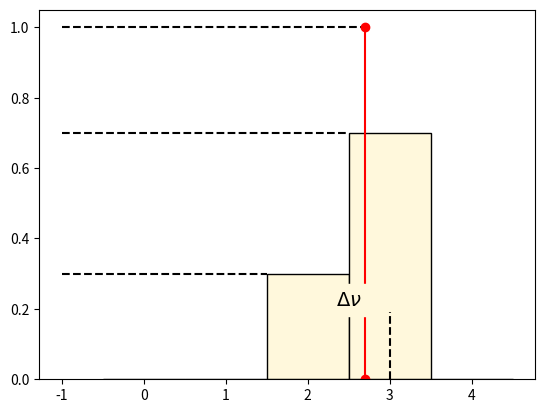

Recreate this plot in Python. (Note: this script raises an exception after producing the figure.)
import numpy as np
import matplotlib.pyplot as plt
from numpy import log


size = 14
vmin = 0.5
k   = np.arange(5)
ki  = 2
t   = 0.7
a   = t

Si = np.zeros(len(k))
Si[ki]   = (1-a)
Si[ki+1] =    a
plt.bar(k,Si,width=1.0,fc='cornsilk',ec='k')
ht  = 0.05
hdv = 0.19


plt.plot([-1,ki+0.5],[  a,  a],'k--')
plt.plot([-1,ki-0.5],[1-a,1-a],'k--')
plt.plot([-1,ki+t],[1,1],'k--')
plt.plot([ki+t,ki+t],[0,1],'r-')
plt.plot([ki+t,ki+t],[1.0,0.0],'ro')

plt.text(ki+0.5,hdv+0.02,'$\\Delta \\nu$',fontsize = size,ha='center',backgroundcolor='cornsilk')
plt.plot([ki+1,ki+1],[  0,  hdv],'k--')
plt.annotate(s='', xy=(ki,hdv), xytext=(ki+1,hdv), arrowprops=dict(arrowstyle='<->'))

plt.text(ki+0.5*t,ht+0.02,'$t_\\nu^i \\Delta \\nu$',fontsize = size,ha='center',backgroundcolor='cornsilk')
plt.plot([ki,ki],[  0,  max(ht,hdv)],'k--')
plt.annotate(s='', xy=(ki,ht), xytext=(ki+t,ht), arrowprops=dict(arrowstyle='<->'))



plt.plot([vmin,vmin,vmin,ki,ki+1],[1.0,1-a,a,0,0],'ko')
plt.xticks( [0,1,ki,ki+t,ki+1,4],
            ['','','$\\nu[k^i]$','$\\nu_0^i$','$\\nu[k^i+1]$',''],
            fontsize = size,
            ha='left')
plt.yticks( [0,(1-a),a,1.0],['$0$','$(1-a_\\nu^i)$','$a_\\nu^i$','$1$'],fontsize = size)

plt.xlim(vmin,4.5)
plt.tight_layout()
plt.show()
